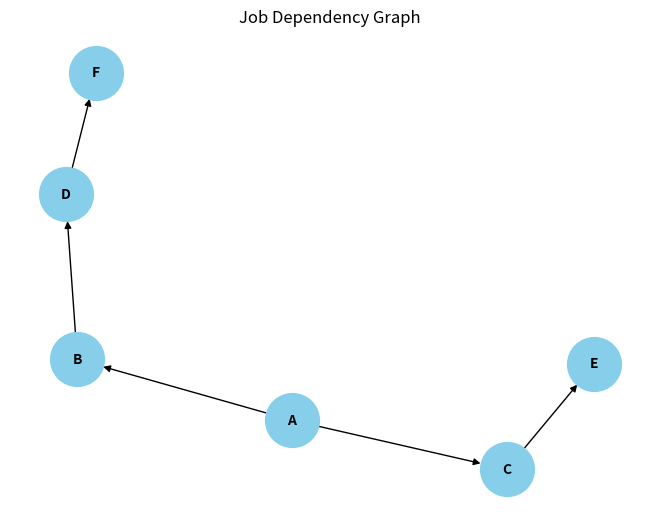

Write the Python code that produced this figure.
#date: 2025-05-23T16:43:24Z
#url: https://api.github.com/gists/d578f2d0a23880819fb8398e70c4faee
#owner: https://api.github.com/users/natefox

import networkx as nx
import matplotlib.pyplot as plt

def create_dependency_graph(job_names, dependencies):
    """
    Creates a directed dependency graph from job names and their dependencies.

    Args:
        job_names (list): A list of job names (strings).  These are the nodes in the graph.
        dependencies (list): A list of tuples representing dependencies. Each tuple is 
                             (dependent_job, prerequisite_job), meaning 'dependent_job' 
                             requires 'prerequisite_job' to be completed first.

    Returns:
        networkx.DiGraph:  A directed graph object representing the job dependencies.
                           Returns None if there are circular dependencies (which would make
                           the graph impossible to resolve).
    """

    graph = nx.DiGraph()
    graph.add_nodes_from(job_names)

    for dependent, prerequisite in dependencies:
        if not graph.has_node(dependent):
            graph.add_node(dependent)  # Add if it wasn't already added from job_names
        if not graph.has_node(prerequisite):
            graph.add_node(prerequisite) # Same as above

        graph.add_edge(prerequisite, dependent)  # Edge goes *from* prerequisite *to* dependent

    try:
        nx.find_cycle(graph)  # Check for cycles.  Raises an exception if found.
        return graph
    except nx.NetworkXNoCycle:
        return graph # No cycle found - return the graph
    except nx.NetworkXCyclicGraph as e:
        print("Error: Circular dependency detected! The graph cannot be created.")
        print(e)  # Print details of the cycle if you want to debug it.
        return None


def visualize_graph(graph):
    """
    Visualizes a directed graph using matplotlib.

    Args:
        graph (networkx.DiGraph): The graph object to visualize.
    """
    if graph is None:
        print("No graph to visualize.")
        return

    pos = nx.spring_layout(graph, seed=42)  # Layout algorithm for node positioning. Seed ensures consistent layout.
    nx.draw(graph, pos, with_labels=True, node_size=1500, node_color="skyblue", font_size=10, font_weight="bold")
    plt.title("Job Dependency Graph")
    plt.show()


# Example Usage:

if __name__ == "__main__":
    job_names = ["A", "B", "C", "D", "E", "F"]  # List of all job names
    dependencies = [
        ("B", "A"),  # B depends on A
        ("C", "A"),  # C depends on A
        ("D", "B"),  # D depends on B
        ("E", "C"),  # E depends on C
        ("F", "D"),  # F depends on D
    ]

    graph = create_dependency_graph(job_names, dependencies)

    if graph:
        visualize_graph(graph)
